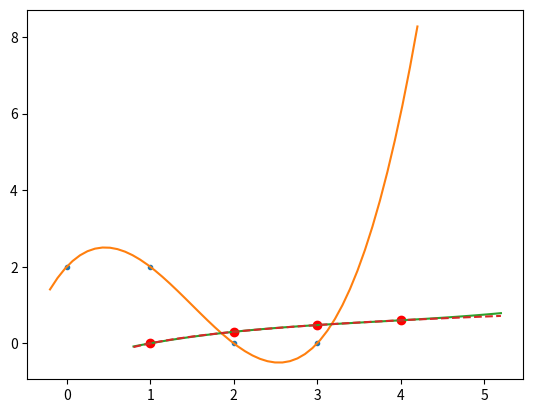

Source code (Python):
import matplotlib.pyplot as plt
import numpy as np


def p(x):
    return 2 + (7 / 3) * x - 3 * x**2 + (2 / 3) * x**3

xs = [0, 1, 2, 3]
ys = [2, 2, 0, 0]

x_grid = np.linspace(-0.2, 4.2, num=50)
plt.plot(xs, ys, '.', x_grid, p(x_grid),'-')
plt.grid()
plt.show()

print("O valor de p em x = 4 é:", p(4))

import numpy as np
import matplotlib.pyplot as plt


N = 3
xs = [1, 2, 3, 4]
ys = [np.log10(x) for x in xs]
A = np.array([xs[i]**j for i in range(N + 1) for j in range(N + 1)])
A = A.reshape(N + 1, N + 1)

print(A)
print(ys)
cs = np.linalg.solve(A, ys)
print(cs)

def p(x):
    return sum(cs[i] * x**i for i in range(N + 1))

x_grid = np.linspace(0.8, 5.2, num=50)
plt.plot(xs, ys, 'ro')
plt.plot(x_grid, p(x_grid), '-')
plt.plot(x_grid, np.log10(x_grid), '--')
plt.grid()
plt.show()



def lagrange(xs, ys):
    """
    Retorna o polinômio p de grau <= N que interpola uma lista
    de N + 1 dados, na forma de Lagrange.
    Entradas:
        * Uma lista xs de valores _distintos_ de x.
        * Uma lista ys, de mesmo comprimento, com os valores
          correspondentes de y.
    Saída:
        * Uma função p = p(x), o polinômio interpolador.
    """
    from math import prod
    
    
    def p(x):
        """
        Retorna o _valor_ do polinômio interpolador p em x,
        calculado seguindo a fórmula de Lagrange.
        """
        hs = list()                # Lista dos polinômios-base
        for i in range(n):
            # Construindo o i-ésimo polinômio-base (= delta_ij em x_j)
            h = prod(x - xs[j] for j in range(n) if j != i)
            denom = prod(xs[i] - xs[j] for j in range(n) if j != i)
            h /= denom
            hs.append(h)
        return sum([ys[i] * hs[i] for i in range(n)])
    
    
    n = len(xs)
    assert n > 0
    assert len(ys) == n            # Verifique que xs e ys têm mesmo tamanho
    assert len(set(xs)) == n       # Verifique que os x_i são distintos
    
    return p